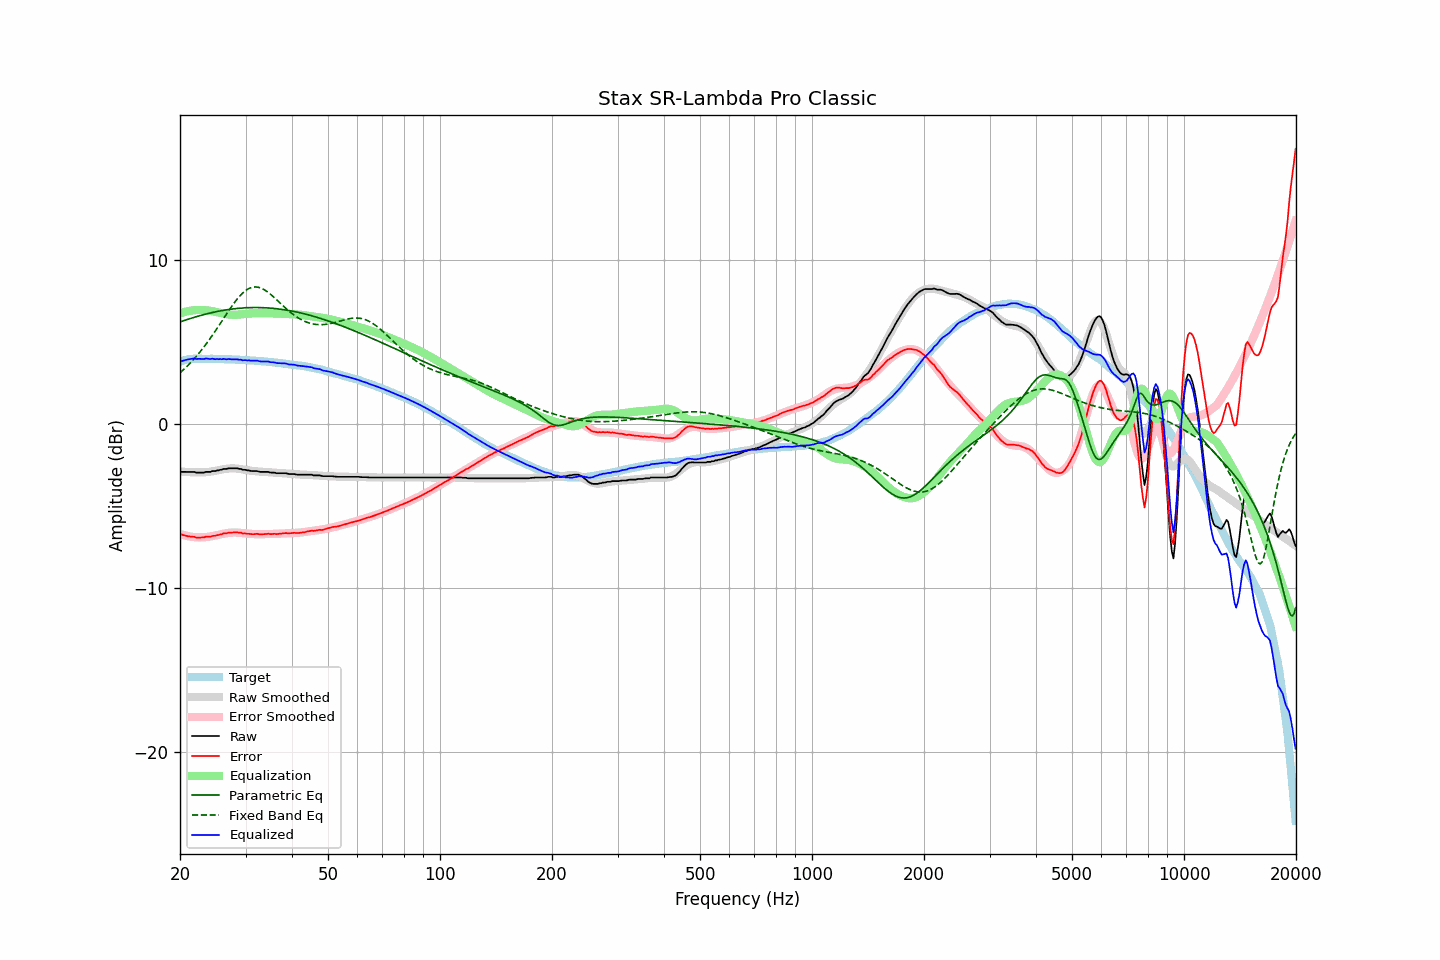

Data behind this chart, as committed beside it:
frequency, raw, error, smoothed, error_smoothed, equalization, parametric_eq, fixed_band_eq, equalized_raw, equalized_smoothed, target
20.00, -2.92, -6.71, -2.91, -6.72, 6.72, 6.20, 3.09, 3.80, 3.81, 3.79
20.20, -2.94, -6.76, -2.92, -6.75, 6.75, 6.23, 3.18, 3.81, 3.83, 3.82
20.40, -2.94, -6.78, -2.93, -6.78, 6.78, 6.26, 3.27, 3.84, 3.85, 3.85
20.61, -2.94, -6.80, -2.94, -6.81, 6.81, 6.30, 3.36, 3.87, 3.87, 3.86
20.81, -2.94, -6.83, -2.95, -6.83, 6.83, 6.33, 3.46, 3.89, 3.89, 3.89
21.02, -2.94, -6.86, -2.95, -6.85, 6.85, 6.36, 3.55, 3.91, 3.90, 3.92
21.23, -2.94, -6.87, -2.96, -6.87, 6.87, 6.39, 3.65, 3.93, 3.91, 3.93
21.44, -2.94, -6.88, -2.96, -6.89, 6.89, 6.42, 3.76, 3.95, 3.93, 3.94
21.66, -2.94, -6.89, -2.96, -6.90, 6.90, 6.45, 3.86, 3.96, 3.94, 3.95
21.87, -2.94, -6.89, -2.97, -6.91, 6.91, 6.48, 3.97, 3.97, 3.95, 3.95
22.09, -2.98, -6.94, -2.97, -6.92, 6.92, 6.51, 4.08, 3.94, 3.95, 3.96
22.31, -2.98, -6.94, -2.97, -6.93, 6.93, 6.54, 4.20, 3.95, 3.96, 3.96
22.54, -2.98, -6.94, -2.97, -6.93, 6.93, 6.57, 4.32, 3.95, 3.96, 3.96
22.76, -2.98, -6.94, -2.97, -6.93, 6.93, 6.60, 4.44, 3.95, 3.96, 3.96
22.99, -2.98, -6.93, -2.97, -6.92, 6.92, 6.62, 4.56, 3.94, 3.96, 3.95
23.22, -2.98, -6.93, -2.96, -6.92, 6.92, 6.65, 4.69, 3.94, 3.96, 3.95
23.45, -2.94, -6.89, -2.96, -6.91, 6.91, 6.67, 4.82, 3.97, 3.95, 3.95
23.69, -2.94, -6.89, -2.95, -6.90, 6.90, 6.70, 4.95, 3.96, 3.95, 3.95
23.92, -2.94, -6.88, -2.94, -6.89, 6.89, 6.72, 5.08, 3.95, 3.95, 3.95
24.16, -2.94, -6.89, -2.92, -6.87, 6.87, 6.74, 5.22, 3.93, 3.95, 3.95
24.40, -2.89, -6.84, -2.91, -6.85, 6.85, 6.77, 5.36, 3.96, 3.95, 3.95
24.65, -2.89, -6.83, -2.89, -6.83, 6.83, 6.79, 5.50, 3.94, 3.94, 3.94
24.89, -2.89, -6.83, -2.87, -6.81, 6.81, 6.81, 5.65, 3.92, 3.94, 3.94
25.14, -2.85, -6.79, -2.85, -6.79, 6.79, 6.83, 5.80, 3.94, 3.94, 3.94
25.39, -2.85, -6.79, -2.83, -6.77, 6.77, 6.85, 5.94, 3.92, 3.94, 3.94
25.65, -2.81, -6.75, -2.81, -6.75, 6.75, 6.87, 6.09, 3.94, 3.94, 3.94
25.91, -2.81, -6.74, -2.80, -6.73, 6.73, 6.89, 6.24, 3.92, 3.93, 3.93
26.16, -2.76, -6.69, -2.78, -6.71, 6.71, 6.90, 6.39, 3.95, 3.93, 3.93
26.43, -2.76, -6.68, -2.76, -6.69, 6.69, 6.92, 6.54, 3.93, 3.93, 3.93
26.69, -2.76, -6.68, -2.75, -6.67, 6.67, 6.94, 6.69, 3.91, 3.92, 3.92
26.96, -2.72, -6.64, -2.74, -6.66, 6.66, 6.95, 6.84, 3.94, 3.92, 3.92
27.23, -2.72, -6.64, -2.73, -6.65, 6.65, 6.96, 6.98, 3.93, 3.92, 3.92
27.50, -2.72, -6.64, -2.73, -6.64, 6.64, 6.98, 7.12, 3.92, 3.91, 3.92
27.77, -2.72, -6.63, -2.72, -6.63, 6.63, 6.99, 7.26, 3.91, 3.91, 3.91
28.05, -2.72, -6.63, -2.73, -6.63, 6.63, 7.00, 7.39, 3.91, 3.91, 3.91
28.33, -2.72, -6.61, -2.73, -6.64, 6.64, 7.01, 7.52, 3.92, 3.90, 3.90
28.62, -2.73, -6.62, -2.75, -6.64, 6.64, 7.02, 7.64, 3.91, 3.90, 3.89
28.90, -2.76, -6.65, -2.76, -6.65, 6.65, 7.03, 7.76, 3.89, 3.89, 3.89
29.19, -2.76, -6.64, -2.77, -6.66, 6.66, 7.04, 7.86, 3.90, 3.89, 3.88
29.48, -2.81, -6.70, -2.79, -6.67, 6.67, 7.05, 7.96, 3.86, 3.88, 3.89
29.78, -2.81, -6.69, -2.80, -6.68, 6.68, 7.05, 8.04, 3.87, 3.88, 3.88
30.08, -2.82, -6.69, -2.82, -6.69, 6.69, 7.06, 8.12, 3.87, 3.87, 3.87
30.38, -2.85, -6.71, -2.83, -6.70, 6.70, 7.06, 8.19, 3.85, 3.86, 3.86
30.68, -2.85, -6.71, -2.85, -6.71, 6.71, 7.07, 8.24, 3.86, 3.86, 3.86
30.99, -2.88, -6.73, -2.87, -6.72, 6.72, 7.07, 8.28, 3.84, 3.85, 3.85
31.30, -2.89, -6.73, -2.88, -6.72, 6.72, 7.07, 8.31, 3.83, 3.85, 3.84
31.61, -2.89, -6.73, -2.89, -6.73, 6.73, 7.07, 8.32, 3.84, 3.84, 3.84
31.93, -2.89, -6.72, -2.90, -6.73, 6.73, 7.07, 8.33, 3.84, 3.83, 3.83
32.24, -2.89, -6.71, -2.91, -6.73, 6.73, 7.07, 8.32, 3.84, 3.82, 3.82
32.57, -2.92, -6.73, -2.91, -6.73, 6.73, 7.07, 8.30, 3.81, 3.82, 3.81
32.89, -2.94, -6.75, -2.92, -6.73, 6.73, 7.07, 8.27, 3.79, 3.81, 3.81
33.22, -2.94, -6.74, -2.93, -6.73, 6.73, 7.07, 8.23, 3.79, 3.80, 3.80
33.55, -2.94, -6.73, -2.94, -6.73, 6.73, 7.06, 8.18, 3.79, 3.79, 3.80
33.89, -2.94, -6.72, -2.95, -6.73, 6.73, 7.06, 8.12, 3.79, 3.78, 3.78
34.23, -2.94, -6.72, -2.95, -6.73, 6.73, 7.05, 8.06, 3.79, 3.77, 3.78
34.57, -2.94, -6.70, -2.96, -6.73, 6.73, 7.05, 7.98, 3.79, 3.76, 3.77
34.92, -2.98, -6.73, -2.97, -6.72, 6.72, 7.04, 7.91, 3.75, 3.75, 3.75
35.27, -2.98, -6.73, -2.98, -6.72, 6.72, 7.03, 7.82, 3.74, 3.74, 3.75
35.62, -2.98, -6.71, -2.98, -6.72, 6.72, 7.02, 7.74, 3.74, 3.74, 3.73
35.97, -2.99, -6.71, -2.99, -6.72, 6.72, 7.01, 7.65, 3.73, 3.72, 3.72
... 635 more rows
